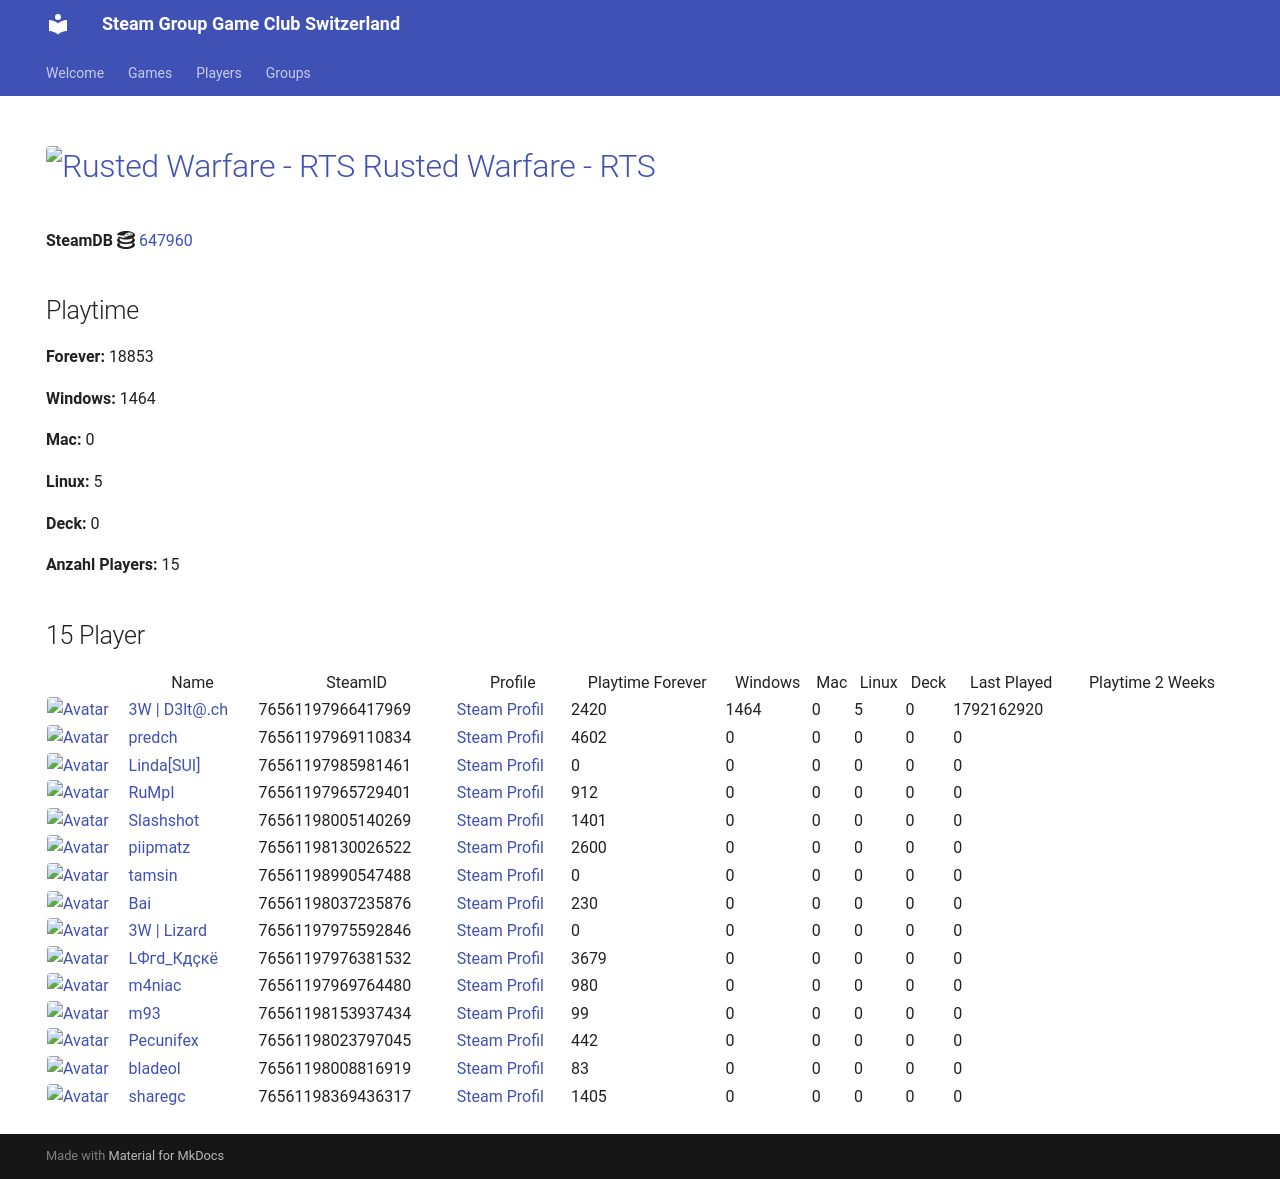

repository: Game-Club-Switzerland/steam.gameclub.ch · page: game/647960/index.html · generator: mkdocs

---
hide:
  - navigation
  - toc
---
# <a href="https://store.steampowered.com/app/647960"><img src="https://media.steampowered.com/steamcommunity/public/images/apps/647960/d354109ad7689cc6d0bdeb492ea0af558b1ef71c.jpg" alt="Rusted Warfare - RTS" style="width:32px;height:32px;border-radius:4px;" /> Rusted Warfare - RTS</a>

**SteamDB :simple-steamdb:** <a href="https://steamdb.info/app/647960">647960</a>

## Playtime

**Forever:** 149841

**Windows:** 1464

**Mac:** 0

**Linux:** 0

**Deck:** 0

**Anzahl Players:** 20
## 20 Player

<table id="charts-table" class="display" style="width:100%">
            <thead>
                <tr>
                    <th></th>
                    <th>Name</th>
                    <th>SteamID</th>
                    <th>Profile</th>
                    <th>Playtime Forever</th>
                    <th>Windows</th>
                    <th>Mac</th>
                    <th>Linux</th>
                    <th>Deck</th>
                    <th>Last Played</th>
                    <th>Playtime 2 Weeks</th>
                </tr>
            </thead>
            <tbody>
        <tr>
<td><a href="/player/76561197966417969" target="_blank" title="3W | D3lt@.ch"><img src="https://avatars.steamstatic.com/363ea361fc7ff2a14a2a780a5e15e66cee03e434_full.jpg" alt="Avatar" style="width:48px;height:48px;border-radius:4px;"></a></td><td><a href="/player/76561197966417969" target="_blank" title="3W | D3lt@.ch">3W | D3lt@.ch</a></td><td>76561197966417969</td><td><a href="https://steamcommunity.com/id/3wd3lta/" target="_blank">Steam Profil</a></td><td>2414</td><td>1464</td><td>0</td><td>0</td><td>0</td><td>1743805507</td><td></td></tr>
<tr>
<td><a href="/player/76561197970585783" target="_blank" title="Jim doesn't feel like dancing."><img src="https://avatars.steamstatic.com/7815f1938354e9b2a63e079fd40874c826340230_full.jpg" alt="Avatar" style="width:48px;height:48px;border-radius:4px;"></a></td><td><a href="/player/76561197970585783" target="_blank" title="Jim doesn't feel like dancing.">Jim doesn't feel like dancing.</a></td><td>76561197970585783</td><td><a href="https://steamcommunity.com/profiles/76561197970585783/" target="_blank">Steam Profil</a></td><td>1552</td><td>0</td><td>0</td><td>0</td><td>0</td><td>0</td><td></td></tr>
<tr>
<td><a href="/player/76561197985981461" target="_blank" title="Linda[SUI]"><img src="https://avatars.steamstatic.com/715689713a0bd4a947c884e2bfa8b8f2b124ea9d_full.jpg" alt="Avatar" style="width:48px;height:48px;border-radius:4px;"></a></td><td><a href="/player/76561197985981461" target="_blank" title="Linda[SUI]">Linda[SUI]</a></td><td>76561197985981461</td><td><a href="https://steamcommunity.com/profiles/76561197985981461/" target="_blank">Steam Profil</a></td><td>0</td><td>0</td><td>0</td><td>0</td><td>0</td><td>0</td><td></td></tr>
<tr>
<td><a href="/player/76561197969110834" target="_blank" title="predch"><img src="https://avatars.steamstatic.com/8dfe278c7493b6984540e57ecd57b791df13841e_full.jpg" alt="Avatar" style="width:48px;height:48px;border-radius:4px;"></a></td><td><a href="/player/76561197969110834" target="_blank" title="predch">predch</a></td><td>76561197969110834</td><td><a href="https://steamcommunity.com/profiles/76561197969110834/" target="_blank">Steam Profil</a></td><td>4602</td><td>0</td><td>0</td><td>0</td><td>0</td><td>0</td><td></td></tr>
<tr>
<td><a href="/player/76561197965729401" target="_blank" title="RuMpI"><img src="https://avatars.steamstatic.com/3f006227f5d26fb37941b0a23adb7fafc72530ad_full.jpg" alt="Avatar" style="width:48px;height:48px;border-radius:4px;"></a></td><td><a href="/player/76561197965729401" target="_blank" title="RuMpI">RuMpI</a></td><td>76561197965729401</td><td><a href="https://steamcommunity.com/profiles/76561197965729401/" target="_blank">Steam Profil</a></td><td>912</td><td>0</td><td>0</td><td>0</td><td>0</td><td>0</td><td></td></tr>
<tr>
<td><a href="/player/76561198005140269" target="_blank" title="Slashshot"><img src="https://avatars.steamstatic.com/dcd2136652dc32498f221d8262950cef8c08e38a_full.jpg" alt="Avatar" style="width:48px;height:48px;border-radius:4px;"></a></td><td><a href="/player/76561198005140269" target="_blank" title="Slashshot">Slashshot</a></td><td>76561198005140269</td><td><a href="https://steamcommunity.com/id/Slashshot93/" target="_blank">Steam Profil</a></td><td>1401</td><td>0</td><td>0</td><td>0</td><td>0</td><td>0</td><td></td></tr>
<tr>
<td><a href="/player/76561198037235876" target="_blank" title="Bai"><img src="https://avatars.steamstatic.com/ff66d7ecdb46a2149b8a34f896885c36a533e130_full.jpg" alt="Avatar" style="width:48px;height:48px;border-radius:4px;"></a></td><td><a href="/player/76561198037235876" target="_blank" title="Bai">Bai</a></td><td>76561198037235876</td><td><a href="https://steamcommunity.com/profiles/76561198037235876/" target="_blank">Steam Profil</a></td><td>230</td><td>0</td><td>0</td><td>0</td><td>0</td><td>0</td><td></td></tr>
<tr>
<td><a href="/player/76561198153937434" target="_blank" title="m93"><img src="https://avatars.steamstatic.com/1c0b5c37a442a2d39f32902ec42f2e26ba6a142e_full.jpg" alt="Avatar" style="width:48px;height:48px;border-radius:4px;"></a></td><td><a href="/player/76561198153937434" target="_blank" title="m93">m93</a></td><td>76561198153937434</td><td><a href="https://steamcommunity.com/profiles/76561198153937434/" target="_blank">Steam Profil</a></td><td>99</td><td>0</td><td>0</td><td>0</td><td>0</td><td>0</td><td></td></tr>
<tr>
<td><a href="/player/76561197975592846" target="_blank" title="3W | Lizard"><img src="https://avatars.steamstatic.com/1a20ba8b02900ad1b51bee0bd9313b851de05d39_full.jpg" alt="Avatar" style="width:48px;height:48px;border-radius:4px;"></a></td><td><a href="/player/76561197975592846" target="_blank" title="3W | Lizard">3W | Lizard</a></td><td>76561197975592846</td><td><a href="https://steamcommunity.com/profiles/76561197975592846/" target="_blank">Steam Profil</a></td><td>0</td><td>0</td><td>0</td><td>0</td><td>0</td><td>0</td><td></td></tr>
<tr>
<td><a href="/player/76561197960504659" target="_blank" title="cortez"><img src="https://avatars.steamstatic.com/99ee2e7af5120add107ab024259b1174c3374c95_full.jpg" alt="Avatar" style="width:48px;height:48px;border-radius:4px;"></a></td><td><a href="/player/76561197960504659" target="_blank" title="cortez">cortez</a></td><td>76561197960504659</td><td><a href="https://steamcommunity.com/profiles/76561197960504659/" target="_blank">Steam Profil</a></td><td>76</td><td>0</td><td>0</td><td>0</td><td>0</td><td>0</td><td></td></tr>
<tr>
<td><a href="/player/76561197976381532" target="_blank" title="LФгd_Кдçкё"><img src="https://avatars.steamstatic.com/c1032dc6a70680728c466c2b1b196558c5982713_full.jpg" alt="Avatar" style="width:48px;height:48px;border-radius:4px;"></a></td><td><a href="/player/76561197976381532" target="_blank" title="LФгd_Кдçкё">LФгd_Кдçкё</a></td><td>76561197976381532</td><td><a href="https://steamcommunity.com/id/D4nY_CH/" target="_blank">Steam Profil</a></td><td>3679</td><td>0</td><td>0</td><td>0</td><td>0</td><td>0</td><td></td></tr>
<tr>
<td><a href="/player/76561197969764480" target="_blank" title="m4niac"><img src="https://avatars.steamstatic.com/7d4a07b7909b83ce6e61db85a98ab4e315c3e6b2_full.jpg" alt="Avatar" style="width:48px;height:48px;border-radius:4px;"></a></td><td><a href="/player/76561197969764480" target="_blank" title="m4niac">m4niac</a></td><td>76561197969764480</td><td><a href="https://steamcommunity.com/profiles/76561197969764480/" target="_blank">Steam Profil</a></td><td>875</td><td>0</td><td>0</td><td>0</td><td>0</td><td>0</td><td></td></tr>
<tr>
<td><a href="/player/76561197960353130" target="_blank" title="modano"><img src="https://avatars.steamstatic.com/1080d0b6680c13d8ad37086de683791b549bbff7_full.jpg" alt="Avatar" style="width:48px;height:48px;border-radius:4px;"></a></td><td><a href="/player/76561197960353130" target="_blank" title="modano">modano</a></td><td>76561197960353130</td><td><a href="https://steamcommunity.com/profiles/76561197960353130/" target="_blank">Steam Profil</a></td><td>0</td><td>0</td><td>0</td><td>0</td><td>0</td><td>0</td><td></td></tr>
<tr>
<td><a href="/player/76561197961153140" target="_blank" title="mYKe"><img src="https://avatars.steamstatic.com/d5ef05cf3cb3602d3fe15216cf663b753c3b5b25_full.jpg" alt="Avatar" style="width:48px;height:48px;border-radius:4px;"></a></td><td><a href="/player/76561197961153140" target="_blank" title="mYKe">mYKe</a></td><td>76561197961153140</td><td><a href="https://steamcommunity.com/profiles/76561197961153140/" target="_blank">Steam Profil</a></td><td>2297</td><td>0</td><td>0</td><td>0</td><td>0</td><td>0</td><td></td></tr>
<tr>
<td><a href="/player/76561198023797045" target="_blank" title="Pecunifex"><img src="https://avatars.steamstatic.com/e0d1bc9b6c9f8586c23338164259a9fa1567b842_full.jpg" alt="Avatar" style="width:48px;height:48px;border-radius:4px;"></a></td><td><a href="/player/76561198023797045" target="_blank" title="Pecunifex">Pecunifex</a></td><td>76561198023797045</td><td><a href="https://steamcommunity.com/id/Pecunifex/" target="_blank">Steam Profil</a></td><td>442</td><td>0</td><td>0</td><td>0</td><td>0</td><td>0</td><td></td></tr>
<tr>
<td><a href="/player/76561198130026522" target="_blank" title="piipmatz"><img src="https://avatars.steamstatic.com/d80dda23bd7aac56321ff3e591ac4ad9cdee53e6_full.jpg" alt="Avatar" style="width:48px;height:48px;border-radius:4px;"></a></td><td><a href="/player/76561198130026522" target="_blank" title="piipmatz">piipmatz</a></td><td>76561198130026522</td><td><a href="https://steamcommunity.com/id/piipmatz_ch/" target="_blank">Steam Profil</a></td><td>2600</td><td>0</td><td>0</td><td>0</td><td>0</td><td>0</td><td></td></tr>
<tr>
<td><a href="/player/76561198990547488" target="_blank" title="tamsin"><img src="https://avatars.steamstatic.com/faa3fc7efb1b5a6fd17e8dbd1d883d5762ab0ada_full.jpg" alt="Avatar" style="width:48px;height:48px;border-radius:4px;"></a></td><td><a href="/player/76561198990547488" target="_blank" title="tamsin">tamsin</a></td><td>76561198990547488</td><td><a href="https://steamcommunity.com/profiles/76561198990547488/" target="_blank">Steam Profil</a></td><td>123627</td><td>0</td><td>0</td><td>0</td><td>0</td><td>0</td><td></td></tr>
<tr>
<td><a href="/player/76561197967889695" target="_blank" title="sniffels"><img src="https://avatars.steamstatic.com/0cda3bfafc19308850b2333d44b4ed659b54e559_full.jpg" alt="Avatar" style="width:48px;height:48px;border-radius:4px;"></a></td><td><a href="/player/76561197967889695" target="_blank" title="sniffels">sniffels</a></td><td>76561197967889695</td><td><a href="https://steamcommunity.com/profiles/76561197967889695/" target="_blank">Steam Profil</a></td><td>3547</td><td>0</td><td>0</td><td>0</td><td>0</td><td>0</td><td></td></tr>
<tr>
<td><a href="/player/76561198008816919" target="_blank" title="bladeol"><img src="https://avatars.steamstatic.com/f86cb15260c9a19ff5dea7a644a8aa753b158a12_full.jpg" alt="Avatar" style="width:48px;height:48px;border-radius:4px;"></a></td><td><a href="/player/76561198008816919" target="_blank" title="bladeol">bladeol</a></td><td>76561198008816919</td><td><a href="https://steamcommunity.com/profiles/76561198008816919/" target="_blank">Steam Profil</a></td><td>83</td><td>0</td><td>0</td><td>0</td><td>0</td><td>0</td><td></td></tr>
<tr>
<td><a href="/player/76561198369436317" target="_blank" title="sharegc"><img src="https://avatars.steamstatic.com/4b6a981698f8bca38682c48e3b75a2e012c626ab_full.jpg" alt="Avatar" style="width:48px;height:48px;border-radius:4px;"></a></td><td><a href="/player/76561198369436317" target="_blank" title="sharegc">sharegc</a></td><td>76561198369436317</td><td><a href="https://steamcommunity.com/id/sharegc/" target="_blank">Steam Profil</a></td><td>1405</td><td>0</td><td>0</td><td>0</td><td>0</td><td>0</td><td></td></tr>
</tbody>
</table>
